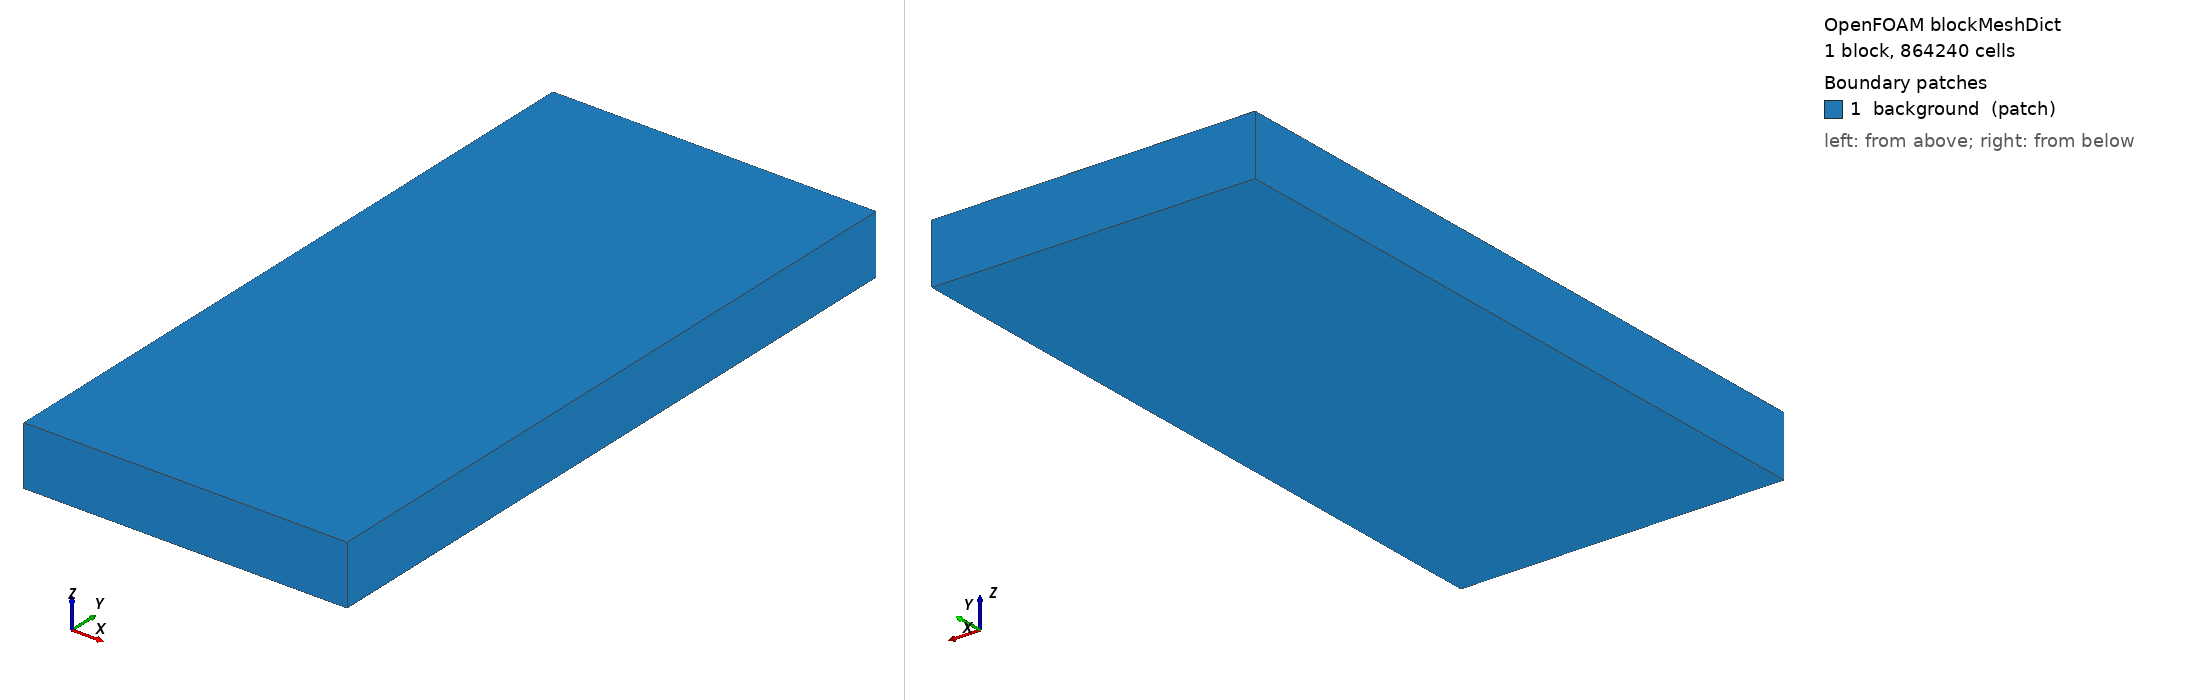

OpenFOAM case: the mesh blockMesh builds from blockMeshDict, 1 block(s), 864240 cells. Boundary patches (legend numbers): 1 background (patch). Left view from above one corner, right view from below the opposite corner. Boundary conditions: 0 field file(s) under 0/; 0 of 1 drawn patches have an entry in a shipped field file.

=== system/blockMeshDict ===
FoamFile
{
    format      ascii;
    class       dictionary;
    location    "system";
    object      blockMeshDict;
}

convertToMeters 1;
vertices
(
    (-0.16450060348984274 -0.017788310278183197 -0.0016) (0.04405005505791485 -0.017788310278183197 -0.0016) (0.04405005505791485 0.4260506034898428 -0.0016) (-0.16450060348984274 0.4260506034898428 -0.0016)
    (-0.16450060348984274 -0.017788310278183197 0.036800000000000006) (0.04405005505791485 -0.017788310278183197 0.036800000000000006) (0.04405005505791485 0.4260506034898428 0.036800000000000006) (-0.16450060348984274 0.4260506034898428 0.036800000000000006)
);
blocks ( hex (0 1 2 3 4 5 6 7) (130 277 24) simpleGrading (1 1 1) );
boundary ( background { type patch; faces ( (0 3 2 1) (4 5 6 7) (0 1 5 4) (2 3 7 6) (0 4 7 3) (1 2 6 5) ); } );
